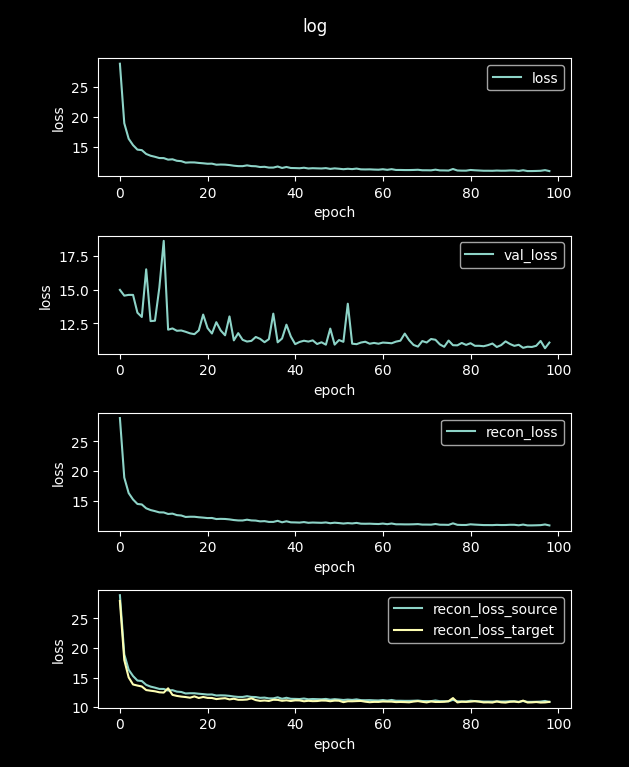

The data file committed next to this chart (first rows):
loss, val_loss, recon_loss, recon_loss_source, recon_loss_target
110.5, 21.09, 110.5, 110.5, 97.2
28.91, 14.98, 28.91, 28.91, 27.94
18.93, 14.55, 18.93, 18.93, 17.96
16.33, 14.61, 16.33, 16.33, 15.03
15.25, 14.61, 15.25, 15.26, 13.84
14.51, 13.29, 14.51, 14.5, 13.66
14.42, 12.98, 14.42, 14.42, 13.5
13.78, 16.49, 13.78, 13.78, 12.9
13.48, 12.67, 13.48, 13.48, 12.79
13.3, 12.7, 13.3, 13.3, 12.69
13.09, 15.14, 13.09, 13.09, 12.52
13.08, 18.59, 13.08, 13.08, 12.47
12.83, 12.04, 12.83, 12.82, 13.19
12.88, 12.13, 12.88, 12.88, 12.08
12.63, 11.96, 12.63, 12.63, 11.91
12.57, 11.98, 12.57, 12.57, 11.79
12.33, 11.89, 12.33, 12.32, 11.72
12.37, 11.77, 12.37, 12.36, 11.6
12.36, 11.71, 12.36, 12.36, 11.83
12.28, 11.99, 12.28, 12.27, 11.56
12.22, 13.16, 12.22, 12.21, 11.73
12.14, 12.16, 12.14, 12.14, 11.57
12.15, 11.76, 12.15, 12.15, 11.56
11.98, 12.59, 11.98, 11.97, 11.37
12.01, 11.98, 12.01, 12, 11.46
11.99, 11.63, 11.99, 11.98, 11.52
11.92, 13.02, 11.92, 11.91, 11.32
11.81, 11.25, 11.81, 11.8, 11.43
11.74, 11.78, 11.74, 11.74, 11.25
11.73, 11.29, 11.73, 11.73, 11.25
11.87, 11.17, 11.87, 11.86, 11.3
11.75, 11.21, 11.75, 11.74, 11.5
11.72, 11.5, 11.72, 11.71, 11.2
11.59, 11.36, 11.59, 11.58, 11.07
11.63, 11.12, 11.63, 11.62, 11.14
11.5, 11.34, 11.5, 11.49, 11.06
11.5, 13.22, 11.5, 11.49, 11.26
11.68, 11.11, 11.68, 11.67, 11.24
11.43, 11.39, 11.43, 11.43, 11.08
11.6, 12.41, 11.6, 11.59, 11.17
11.43, 11.54, 11.43, 11.42, 11.05
11.41, 10.97, 11.41, 11.4, 11.16
11.38, 11.14, 11.38, 11.38, 11.14
11.47, 11.23, 11.47, 11.46, 11
11.35, 11.16, 11.35, 11.34, 11.08
11.39, 11.25, 11.39, 11.39, 11.02
11.37, 10.98, 11.37, 11.36, 11.04
11.34, 11.11, 11.34, 11.34, 11.13
11.4, 10.93, 11.4, 11.4, 11.11
11.28, 12.12, 11.28, 11.27, 11.01
11.36, 10.94, 11.36, 11.36, 11.12
11.3, 11.28, 11.3, 11.29, 11.09
11.22, 11.15, 11.22, 11.22, 10.85
11.3, 13.96, 11.3, 11.29, 11.01
11.24, 11.01, 11.24, 11.23, 11
11.33, 10.97, 11.33, 11.32, 11.03
11.2, 11.09, 11.2, 11.19, 11.06
11.19, 11.15, 11.19, 11.18, 10.93
11.2, 11, 11.2, 11.19, 10.84
11.16, 11.06, 11.16, 11.16, 10.9
... 40 more rows
